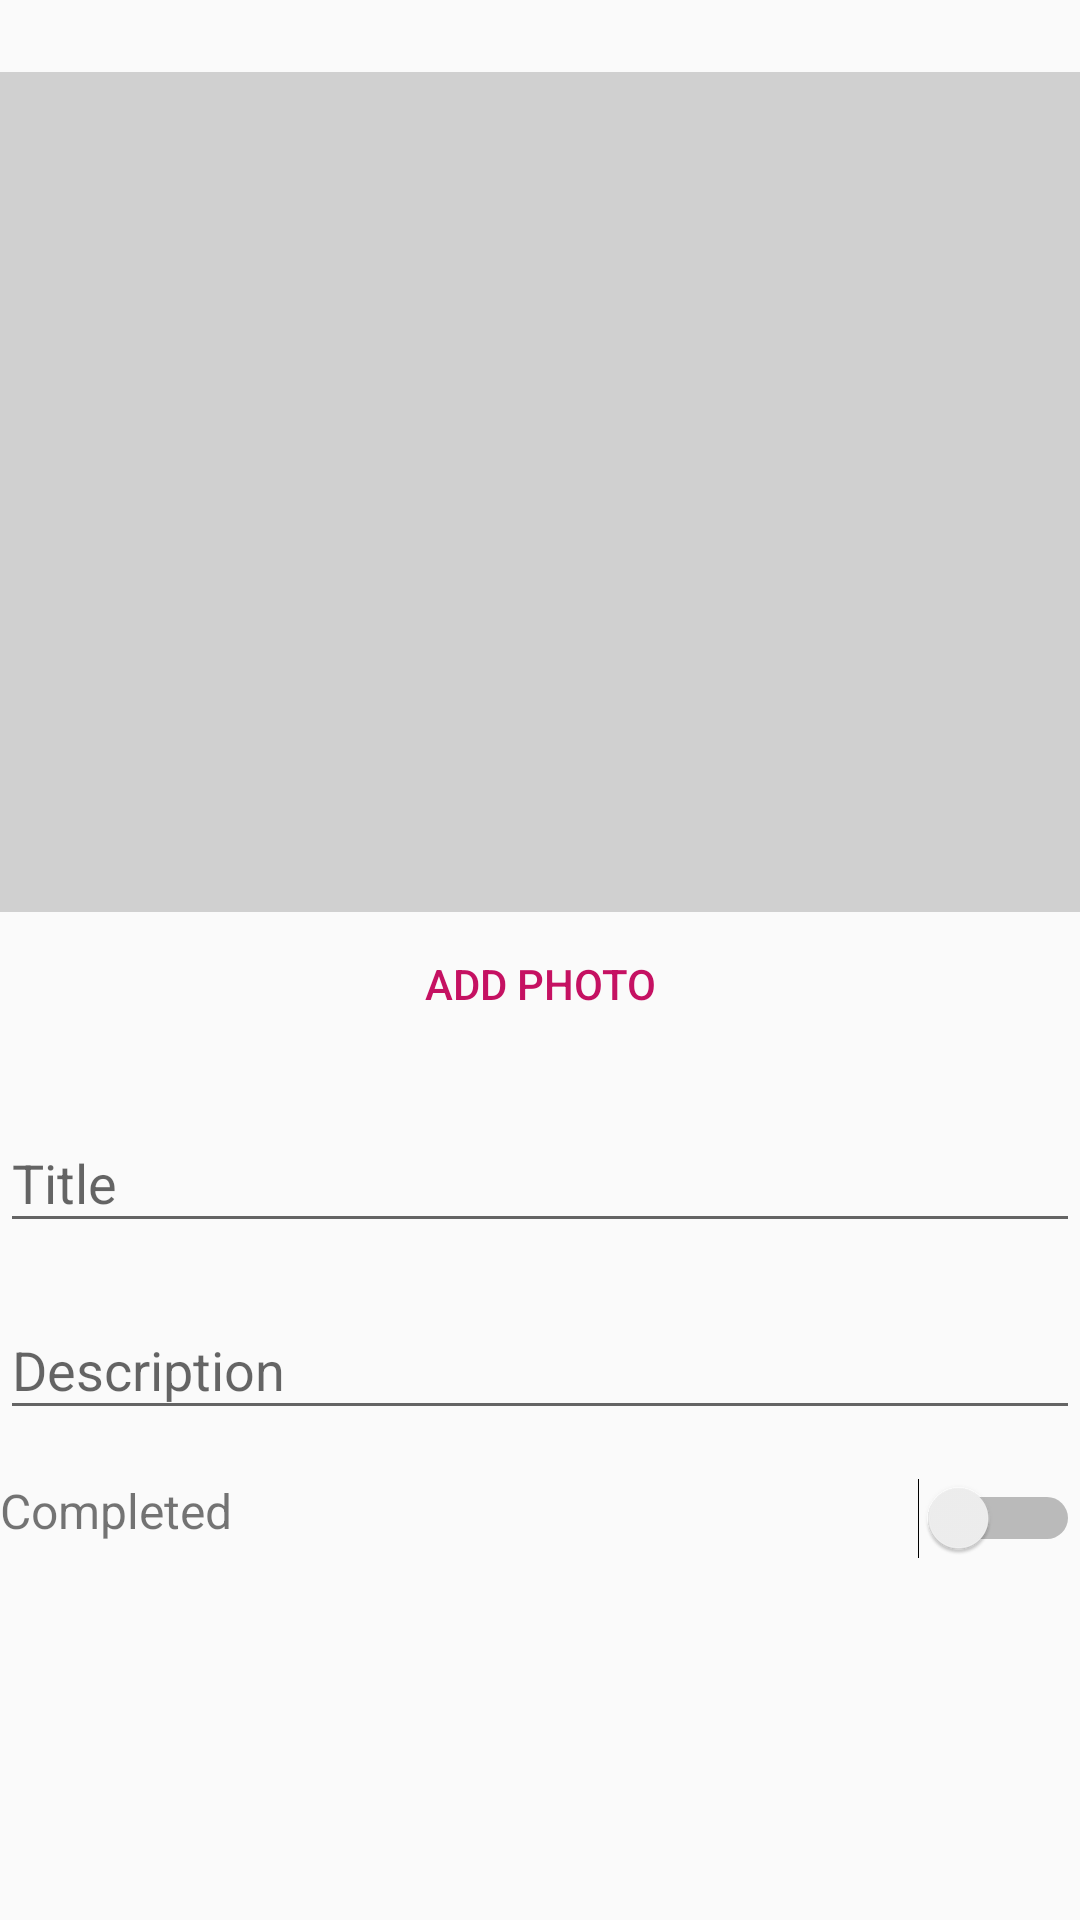

Produce the Android XML layout that renders to this screen, including the resource entries it uses.
<!-- AndroidManifest.xml: application theme AppTheme -->
<!-- res/layout/content_details.xml -->
<?xml version="1.0" encoding="utf-8"?>
<RelativeLayout xmlns:android="http://schemas.android.com/apk/res/android"
    xmlns:app="http://schemas.android.com/apk/res-auto"
    xmlns:tools="http://schemas.android.com/tools"
    android:layout_width="match_parent"
    android:layout_height="match_parent"
    android:orientation="vertical"
    android:layout_margin="20dp"
    tools:context="com.example.todosapp.activities.DetailsActivity">
    <ImageView
        android:id="@+id/image_view"
        android:layout_width="match_parent"
        android:layout_height="280dp"
        android:background="#D0D0D0"
        android:layout_marginTop="24dp"/>
    <Button
        android:id="@+id/image_button"
        android:layout_width="wrap_content"
        android:layout_height="wrap_content"
        android:layout_below="@id/image_view"
        android:layout_centerHorizontal="true"
        android:text="ADD PHOTO"
        android:textColor="@color/colorAccent"
        android:background="@android:color/transparent"/>

    <LinearLayout
        android:layout_width="match_parent"
        android:layout_height="wrap_content"
        android:orientation="vertical"
        android:layout_below="@id/image_button">
        <android.support.design.widget.TextInputLayout
            style="@style/TextInputLayoutStyle"
            android:layout_width="match_parent"
            android:layout_height="wrap_content"
            android:layout_marginTop="10dp"
            android:hint="Title">

            <EditText
                android:id="@+id/editText_title"
                android:layout_width="match_parent"
                android:layout_height="wrap_content"
                android:focusableInTouchMode="true"
                android:focusedByDefault="false"
                android:inputType="text"
                android:maxLines="1"
                android:textAlignment="viewStart"
                android:textColor="@android:color/black" />
        </android.support.design.widget.TextInputLayout>
        <android.support.design.widget.TextInputLayout
            style="@style/TextInputLayoutStyle"
            android:layout_width="match_parent"
            android:layout_height="wrap_content"
            android:layout_marginTop="10dp"
            android:hint="Description">

            <EditText
                android:id="@+id/editText_description"
                android:layout_width="match_parent"
                android:layout_height="wrap_content"
                android:focusableInTouchMode="true"
                android:focusedByDefault="false"
                android:inputType="text"
                android:maxLines="1"
                android:textAlignment="viewStart"
                android:textColor="@android:color/black" />
        </android.support.design.widget.TextInputLayout>
        <RelativeLayout
            android:layout_width="match_parent"
            android:layout_height="wrap_content"
            android:orientation="horizontal"
            android:layout_marginTop="16dp">
            <TextView
                android:layout_width="wrap_content"
                android:layout_height="wrap_content"
                android:text="Completed"
                android:layout_alignParentLeft="true"
                android:textSize="16dp"/>
            <Switch
                android:id="@+id/statusSwitch"
                android:layout_width="wrap_content"
                android:layout_height="wrap_content"
                android:layout_alignParentRight="true"/>
        </RelativeLayout>
    </LinearLayout>

</RelativeLayout>
<!-- resources referenced by this layout -->
<resources>
  <color name="colorAccent">#C51162</color>
  <style name="TextInputLayoutStyle">
          <item name="android:textAlignment">viewStart</item>
      </style>
  <style name="AppTheme" parent="Theme.AppCompat.Light.DarkActionBar">
          
          <item name="colorPrimary">@color/colorPrimary</item>
          <item name="colorPrimaryDark">@color/colorPrimaryDark</item>
          <item name="colorAccent">@color/colorAccent</item>
      </style>
  <color name="colorPrimary">#FAFAFA</color>
  <color name="colorPrimaryDark">#C0C0C0</color>
</resources>
